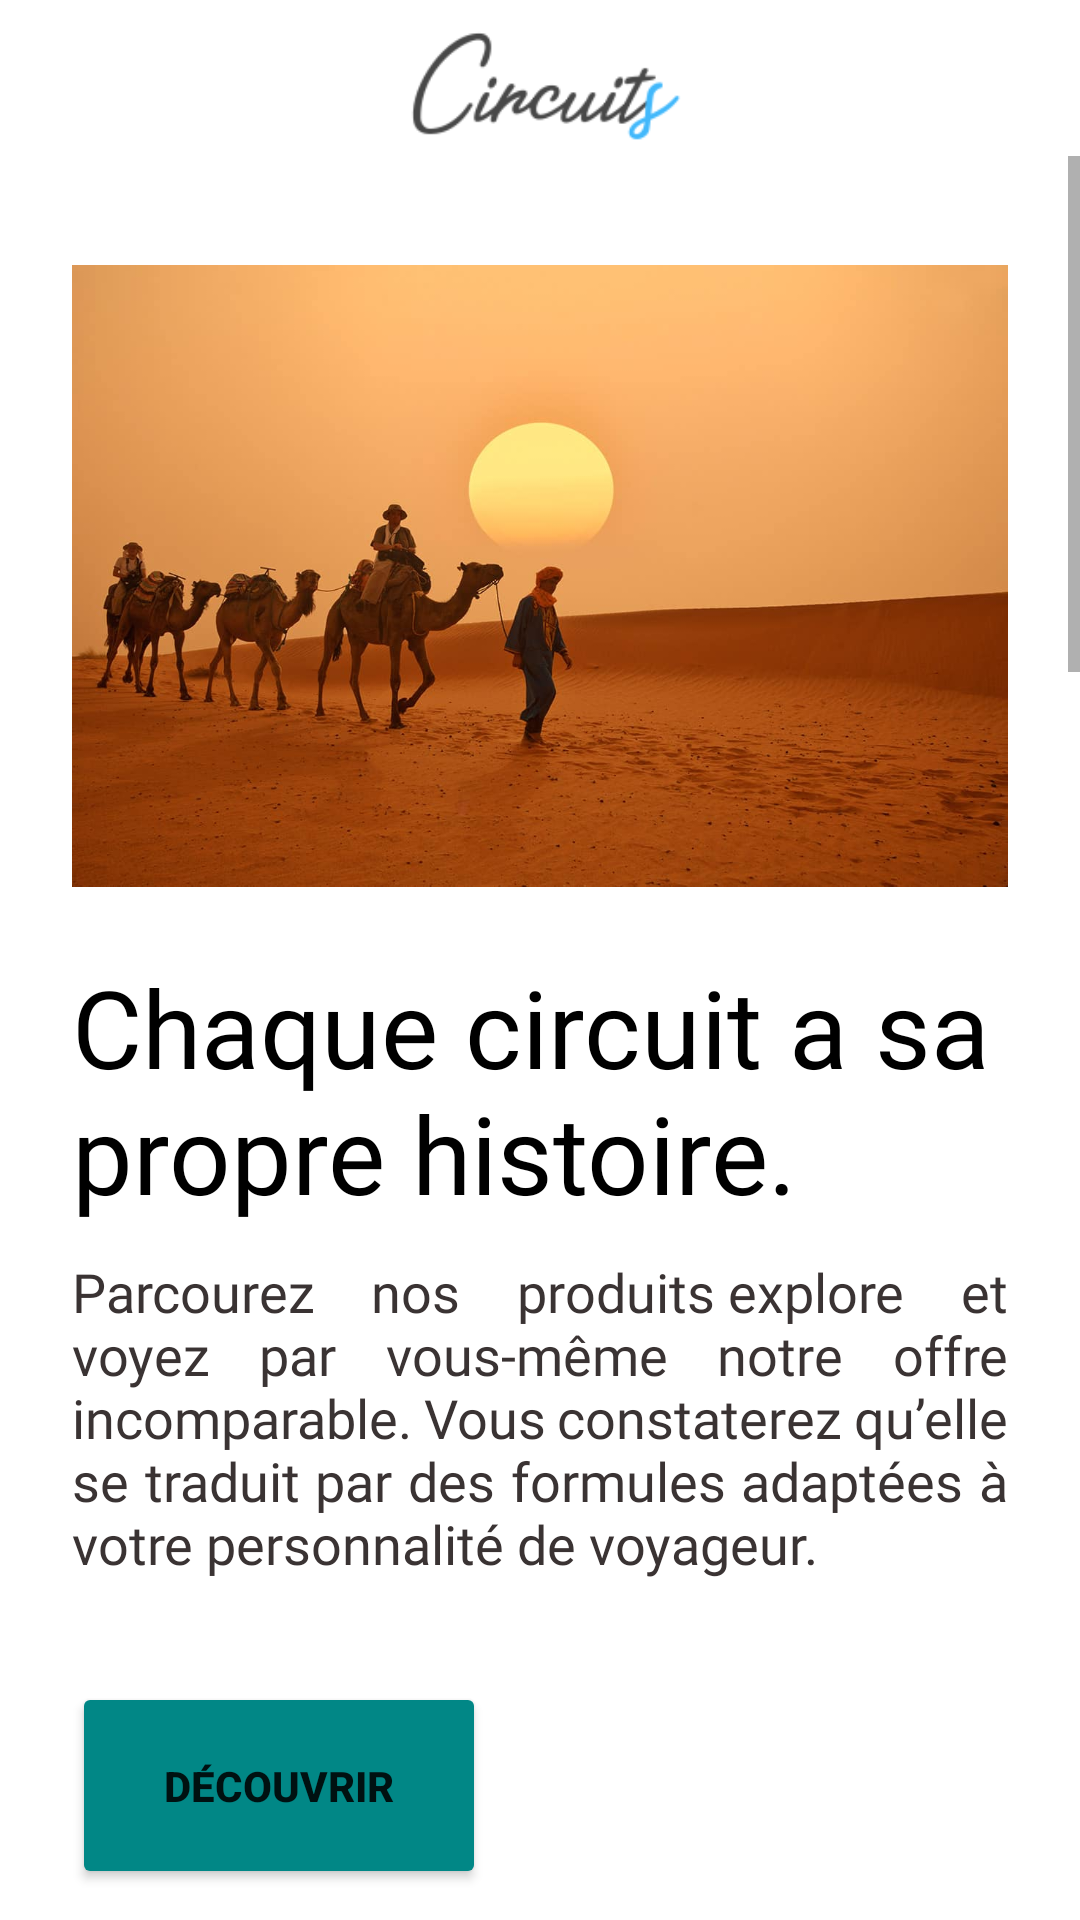

Reconstruct the res/layout file that produces this screen, plus the resources it refers to.
<!-- AndroidManifest.xml: application theme Theme.Circuits -->
<!-- res/layout/activity_accueil.xml -->
<?xml version="1.0" encoding="utf-8"?>
<androidx.constraintlayout.widget.ConstraintLayout xmlns:android="http://schemas.android.com/apk/res/android"
    xmlns:app="http://schemas.android.com/apk/res-auto"
    xmlns:tools="http://schemas.android.com/tools"
    android:layout_width="match_parent"
    android:layout_height="match_parent"
    android:background="#FFFFFF"
    tools:context=".AccueilActivity">

    <com.google.android.material.appbar.AppBarLayout
        android:layout_width="match_parent"
        android:layout_height="wrap_content"
        app:layout_constraintEnd_toEndOf="parent"
        app:layout_constraintStart_toStartOf="parent"
        app:layout_constraintTop_toTopOf="parent">

        <androidx.constraintlayout.widget.ConstraintLayout
            android:layout_width="match_parent"
            android:layout_height="match_parent">

            <androidx.appcompat.widget.Toolbar
                android:id="@+id/toolbarr"
                android:layout_width="match_parent"
                android:layout_height="wrap_content"
                android:background="@color/white"
                android:minHeight="?attr/actionBarSize"
                android:theme="?attr/actionBarTheme"
                app:layout_constraintEnd_toEndOf="parent"
                app:layout_constraintStart_toStartOf="parent"
                app:layout_constraintTop_toTopOf="parent" />

            <ImageView
                android:id="@+id/imageView4"
                android:layout_width="299dp"
                android:layout_height="45dp"
                app:layout_constraintBottom_toBottomOf="parent"
                app:layout_constraintEnd_toEndOf="@+id/toolbarr"
                app:layout_constraintStart_toStartOf="@+id/toolbarr"
                app:layout_constraintTop_toTopOf="parent"
                app:layout_constraintVertical_bias="0.545"
                app:srcCompat="@drawable/logo4bar" />

            <ImageView
                android:id="@+id/imageView2"
                android:layout_width="35dp"
                android:layout_height="35dp"
                android:onClick="loginCircuit"
                app:layout_constraintBottom_toBottomOf="parent"
                app:layout_constraintEnd_toEndOf="@+id/toolbarr"
                app:layout_constraintHorizontal_bias="0.957"
                app:layout_constraintStart_toStartOf="@+id/toolbarr"
                app:layout_constraintTop_toTopOf="parent"
                app:layout_constraintVertical_bias="0.523"
                app:srcCompat="@drawable/ic_baseline_account_circle_24" />
        </androidx.constraintlayout.widget.ConstraintLayout>


    </com.google.android.material.appbar.AppBarLayout>


    <ScrollView
        android:id="@+id/scrollView2"
        android:layout_width="match_parent"
        android:layout_height="match_parent"
        android:layout_marginTop="52dp"
        app:layout_constraintBottom_toBottomOf="parent"
        app:layout_constraintEnd_toEndOf="parent"
        app:layout_constraintStart_toStartOf="parent"
        app:layout_constraintTop_toTopOf="parent">

        <LinearLayout
            android:layout_width="wrap_content"
            android:layout_height="wrap_content"
            android:orientation="vertical">

            <ImageView
                android:id="@+id/imageView"
                android:layout_width="match_parent"
                android:layout_height="232dp"
                android:layout_marginLeft="24dp"

                android:layout_marginTop="24dp"
                android:layout_marginRight="24dp"
                android:contentDescription="TODO"
                android:src="@drawable/marrocos_camelos"
                app:layout_constraintBottom_toBottomOf="parent"
                app:layout_constraintEnd_toEndOf="parent"
                app:layout_constraintStart_toStartOf="parent"
                app:layout_constraintTop_toBottomOf="@+id/buttonAccu" />

            <TextView
                android:id="@+id/textView"
                android:layout_width="wrap_content"
                android:layout_height="wrap_content"
                android:layout_marginStart="24dp"
                android:layout_marginTop="10dp"
                android:layout_marginEnd="24dp"
                android:fontFamily="@font/roboto"
                android:text="Chaque circuit a sa propre histoire."
                android:textAlignment="textStart"
                android:textColor="#000000"
                android:textSize="36sp" />

            <TextView
                android:id="@+id/textView2"
                android:layout_width="match_parent"
                android:layout_height="match_parent"
                android:layout_marginStart="24dp"
                android:layout_marginTop="0dp"
                android:layout_marginEnd="24dp"
                android:layout_marginBottom="0dp"
                android:fontFamily="@font/roboto"
                android:justificationMode="inter_word"
                android:paddingTop="10dp"
                android:text="Parcourez nos produits explore et voyez par vous-même notre offre incomparable. Vous constaterez qu’elle se traduit par des formules adaptées à votre personnalité de voyageur."
                android:textColor="#3A3333"
                android:textSize="18sp" />

            <Button
                android:id="@+id/buttonAccu"
                android:layout_width="138dp"
                android:layout_height="69dp"
                android:layout_marginStart="24dp"
                android:layout_marginTop="34dp"
                android:layout_marginEnd="0dp"
                android:layout_marginBottom="24dp"
                android:backgroundTint="@color/teal_700"
                android:text="Découvrir"
                android:textStyle="bold" />

            <View
                android:id="@+id/divider2"
                android:layout_width="match_parent"
                android:layout_height="1dp"
                android:background="?android:attr/listDivider" />

            <LinearLayout
                android:layout_width="match_parent"
                android:layout_height="match_parent"
                android:orientation="vertical">

                <ImageView
                    android:id="@+id/imageView5"
                    android:layout_width="wrap_content"
                    android:layout_height="354dp"
                    android:layout_marginLeft="24dp"
                    android:layout_marginTop="24dp"
                    android:layout_marginRight="24dp"
                    android:src="@drawable/original" />

                <TextView
                    android:id="@+id/textView7"
                    android:layout_width="match_parent"
                    android:layout_height="wrap_content"
                    android:paddingLeft="24dp"
                    android:paddingTop="14dp"
                    android:paddingRight="24dp"
                    android:paddingBottom="24dp"
                    android:text="Notre plus grande ambition ? Vous accompagner au cœur des traditions afin que vous puissiez vivre les plus belles expériences de voyage de votre vie ! Partez la tête tranquille vers de nouveaux horizons et laissez-vous bercer par les nombreux attraits de la destination de votre choix."
                    android:textColor="#3A3333"
                    android:textSize="18sp"
                    tools:textAlignment="textStart" />

                <Button
                    android:id="@+id/button"
                    android:layout_width="wrap_content"
                    android:layout_height="68dp"
                    android:layout_marginLeft="24dp"
                    android:layout_marginBottom="24dp"
                    android:backgroundTint="@color/teal_700"
                    android:text="En savoir plus" />

                <View
                    android:id="@+id/divider"
                    android:layout_width="match_parent"
                    android:layout_height="1dp"
                    android:background="?android:attr/listDivider" />

                <TextView
                    android:id="@+id/textView8"
                    android:layout_width="match_parent"
                    android:layout_height="wrap_content"
                    android:fontFamily="@font/roboto"
                    android:paddingLeft="24dp"
                    android:paddingTop="24dp"
                    android:text="En vedette"
                    android:textColor="@color/black"
                    android:textSize="36sp" />

                <TextView
                    android:id="@+id/textView3"
                    android:layout_width="match_parent"
                    android:layout_height="wrap_content"
                    android:fontFamily="@font/roboto"
                    android:paddingLeft="24dp"
                    android:text="Voyage organisé en Égypte"
                    android:textColor="#3A3333"
                    android:textSize="24sp" />

                <ImageView
                    android:id="@+id/imageView6"
                    android:layout_width="match_parent"
                    android:layout_height="232dp"
                    android:layout_marginLeft="24dp"
                    android:layout_marginTop="10dp"
                    android:layout_marginRight="24dp"
                    android:layout_marginBottom="10dp"
                    android:src="@drawable/py" />

                <TextView
                    android:id="@+id/textView9"
                    android:layout_width="match_parent"
                    android:layout_height="wrap_content"
                    android:justificationMode="inter_word"
                    android:paddingLeft="24dp"
                    android:paddingRight="24dp"
                    android:paddingBottom="24dp"
                    android:text="Un voyage complet qui vous fera remonter le temps de l’ancien empire en passant par le Caire et ses légendaires pyramides jusqu’au site de l’ancien phare d’Alexandrie considéré comme l’une des 7 merveilles du monde de l’Antiquité. Vous frissonnerez face à la richesse architecturale du temple d’Abou Simbel, serez émerveillés par les eaux cristallines de la mer Rouge et subjugués par la beauté du tombeau de Néfertari."
                    android:textColor="#3A3333"
                    android:textSize="18sp" />

                <Button
                    android:id="@+id/button2"
                    android:layout_width="wrap_content"
                    android:layout_height="68dp"
                    android:layout_marginLeft="24dp"
                    android:layout_marginBottom="24dp"
                    android:backgroundTint="@color/teal_700"
                    android:text="En savoir plus" />

            </LinearLayout>

        </LinearLayout>
    </ScrollView>


</androidx.constraintlayout.widget.ConstraintLayout>
<!-- resources referenced by this layout -->
<resources>
  <color name="black">#FF000000</color>
  <color name="teal_700">#FF018786</color>
  <color name="white">#FFFFFFFF</color>
  <!-- drawable logo4bar: png bitmap (drawable, 6066 bytes) -->
  <!-- drawable marrocos_camelos: jpg bitmap (drawable, 53431 bytes) -->
  <!-- drawable original: png bitmap (drawable, 631165 bytes) -->
  <!-- drawable py: jpg bitmap (drawable, 160115 bytes) -->
  <style name="Theme.Circuits" parent="Theme.MaterialComponents.DayNight.NoActionBar">
          
          <item name="colorPrimary">@color/teal_200</item>
          <item name="colorPrimaryVariant">@color/teal_700</item>
          <item name="colorOnPrimary">@color/white</item>
          
          <item name="colorSecondary">@color/teal_200</item>
          <item name="colorSecondaryVariant">@color/teal_700</item>
          <item name="colorOnSecondary">@color/black</item>
          
          <item name="android:statusBarColor" tools:targetApi="l">?attr/colorPrimaryVariant</item>
          
      </style>
  <color name="teal_200">#FF03DAC5</color>
</resources>
